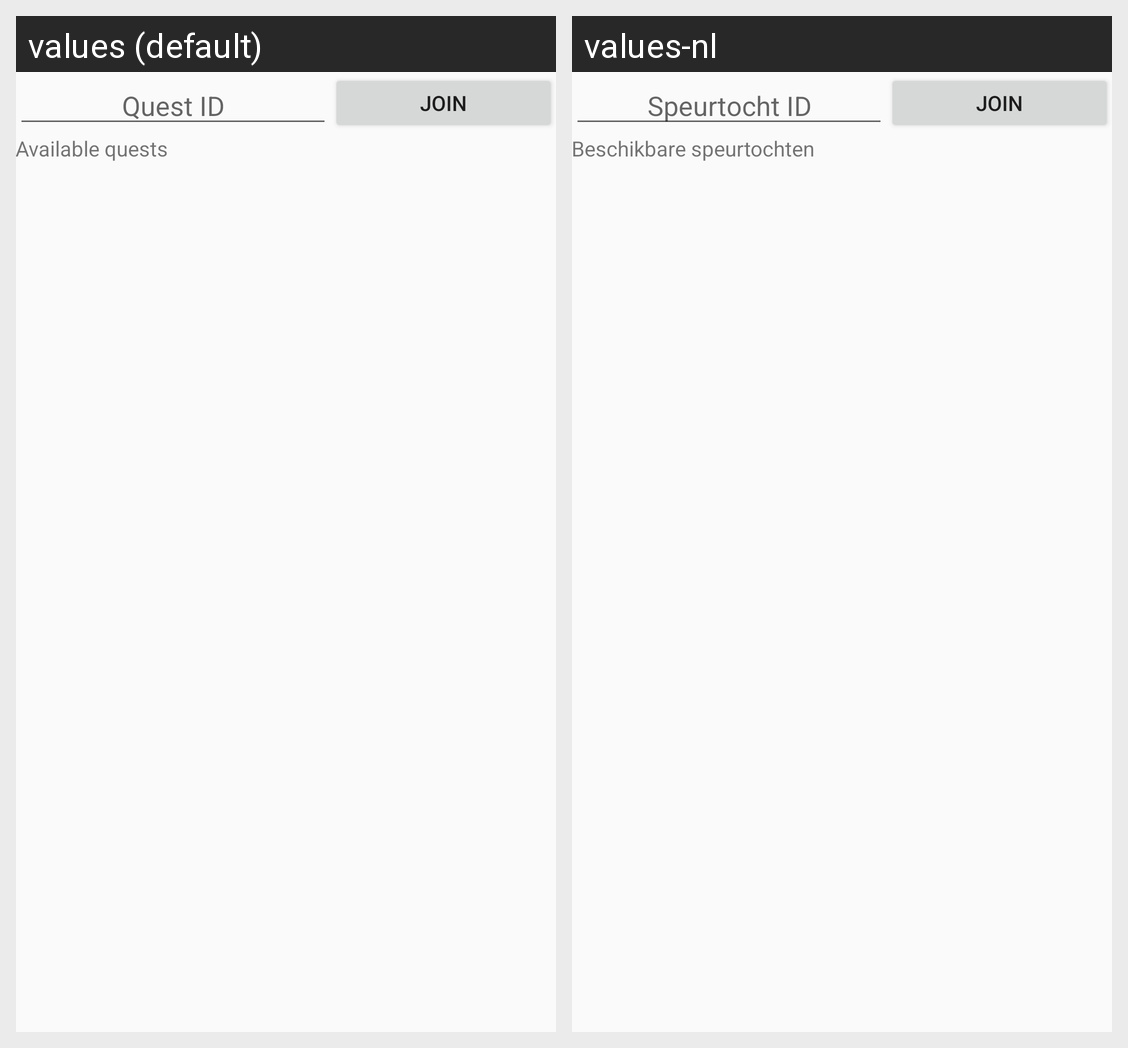

The Android screen above is rendered under two locales of the same app. Produce the string resources it draws, with the default and per-locale values.
Android screen res/layout/content_home.xml rendered under 2 locales, left to right: values (default), values-nl. Device: Nexus 5 (rendered at 1080×1920; each locale shown at half size, 540×960, under a caption strip naming it); theme AppTheme.
Strings drawn on this screen, with the default value and each locale's value (text and hints the layout hard-codes, and strings that could not be matched under every locale, appear in the picture but are not listed):

field_confirm
  values: Join
  values-nl: Join

field_enter_id
  values: Quest ID
  values-nl: Speurtocht ID

available_quests
  values: Available quests
  values-nl: Beschikbare speurtochten
